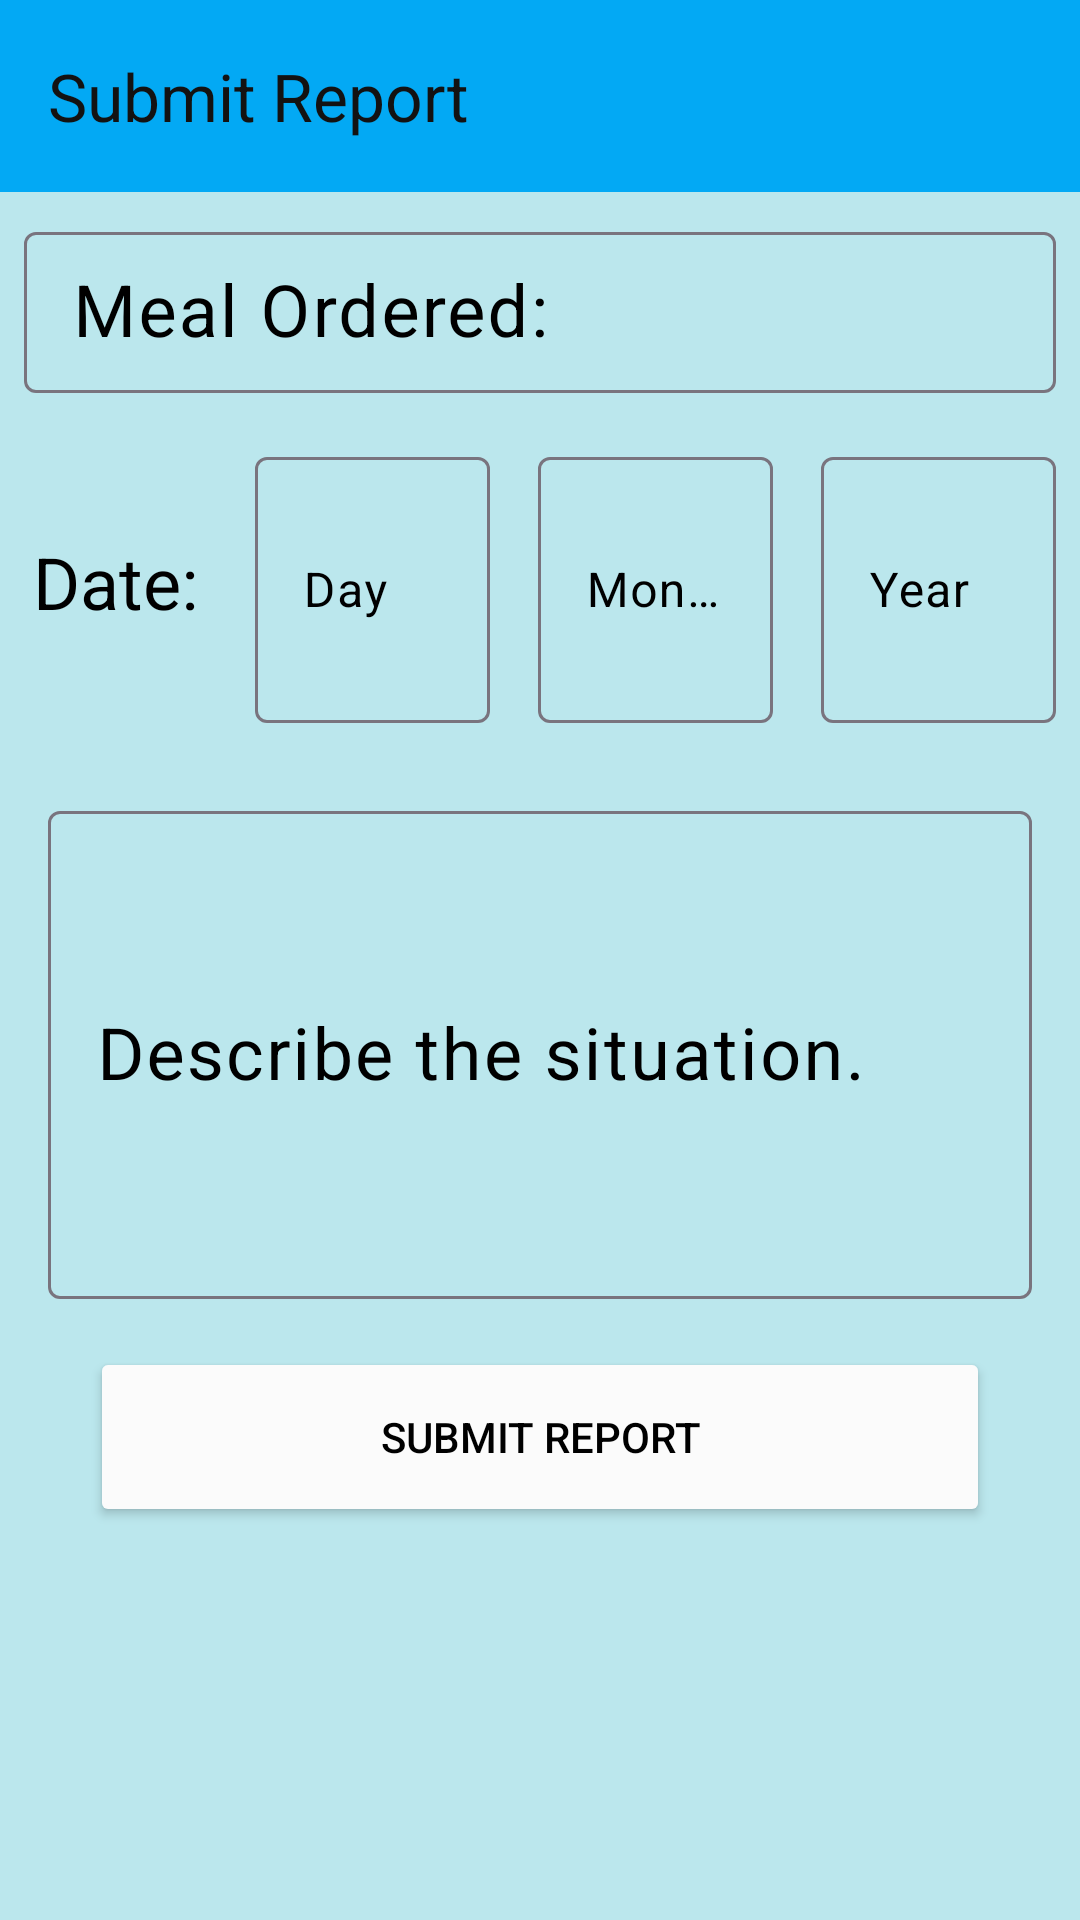

Here is an Android app screen rendered from its layout file. Give the layout XML and the strings, colors and styles it references.
<!-- AndroidManifest.xml: application theme Theme.KaChowNow -->
<!-- res/layout/activity_submit_report.xml -->
<?xml version="1.0" encoding="utf-8"?>
<androidx.constraintlayout.widget.ConstraintLayout xmlns:android="http://schemas.android.com/apk/res/android"
    xmlns:app="http://schemas.android.com/apk/res-auto"
    xmlns:tools="http://schemas.android.com/tools"
    android:id="@+id/test"
    android:layout_width="match_parent"
    android:layout_height="match_parent"
    android:background="#373430">

    <LinearLayout
        android:layout_width="match_parent"
        android:layout_height="match_parent"
        android:background="#BBE7ED"
        android:backgroundTint="#BBE7ED"
        android:orientation="vertical"
        tools:layout_editor_absoluteX="1dp">

        <androidx.appcompat.widget.Toolbar
            android:id="@+id/submitreporttitle"
            android:layout_width="match_parent"
            android:layout_height="wrap_content"
            android:layout_weight="0"
            android:background="#03A9F4"
            android:gravity="center"
            android:minHeight="?attr/actionBarSize"
            android:theme="?attr/actionBarTheme"
            app:title="Submit Report"
            app:titleTextColor="#131212" />

        <LinearLayout
            android:layout_width="match_parent"
            android:layout_height="75dp"
            android:background="#BBE7ED"
            android:orientation="horizontal">

            <com.google.android.material.textfield.TextInputLayout
                android:layout_width="match_parent"
                android:layout_height="match_parent"
                android:padding="8dp"
                android:textColorHint="#000000">

                <com.google.android.material.textfield.TextInputEditText
                    android:id="@+id/setMealOrdered"
                    android:layout_width="match_parent"
                    android:layout_height="match_parent"
                    android:hint="Meal Ordered:"
                    android:inputType="textShortMessage"
                    android:textColor="#000000"
                    android:textSize="24sp" />
            </com.google.android.material.textfield.TextInputLayout>
        </LinearLayout>

        <LinearLayout
            android:layout_width="match_parent"
            android:layout_height="110dp"
            android:background="#BBE7ED"
            android:orientation="horizontal">

            <LinearLayout
                android:layout_width="wrap_content"
                android:layout_height="match_parent"
                android:layout_weight="1"
                android:background="#BBE7ED">

                <TextView
                    android:id="@+id/dateTitle"
                    android:layout_width="match_parent"
                    android:layout_height="match_parent"
                    android:gravity="center"
                    android:text="Date:"
                    android:textColor="#000000"
                    android:textColorHint="#000000"
                    android:textSize="24sp" />
            </LinearLayout>

            <LinearLayout
                android:layout_width="wrap_content"
                android:layout_height="match_parent"
                android:layout_weight="1"
                android:background="#BBE7ED">

                <com.google.android.material.textfield.TextInputLayout
                    android:layout_width="match_parent"
                    android:layout_height="match_parent"
                    android:background="#BBE7ED"
                    android:padding="8dp"
                    android:textColorHint="#000000">

                    <com.google.android.material.textfield.TextInputEditText
                        android:id="@+id/day"
                        android:layout_width="match_parent"
                        android:layout_height="match_parent"
                        android:hint="Day"
                        android:inputType="number"
                        android:maxLength="2"
                        android:textColor="@color/black"
                        android:textSize="16sp" />
                </com.google.android.material.textfield.TextInputLayout>
            </LinearLayout>

            <LinearLayout
                android:layout_width="wrap_content"
                android:layout_height="match_parent"
                android:layout_weight="1">

                <com.google.android.material.textfield.TextInputLayout
                    android:layout_width="match_parent"
                    android:layout_height="match_parent"
                    android:padding="8dp"
                    android:textColorHint="#000000">

                    <com.google.android.material.textfield.TextInputEditText
                        android:id="@+id/month"
                        android:layout_width="match_parent"
                        android:layout_height="match_parent"
                        android:hint="Month"
                        android:inputType="number"
                        android:maxLength="2"
                        android:textColorHint="@color/black"
                        android:textSize="16sp" />
                </com.google.android.material.textfield.TextInputLayout>
            </LinearLayout>

            <LinearLayout
                android:layout_width="wrap_content"
                android:layout_height="match_parent"
                android:layout_weight="1">

                <com.google.android.material.textfield.TextInputLayout
                    android:layout_width="match_parent"
                    android:layout_height="match_parent"
                    android:padding="8dp"
                    android:textColorHint="#000000">

                    <com.google.android.material.textfield.TextInputEditText
                        android:id="@+id/year"
                        android:layout_width="match_parent"
                        android:layout_height="match_parent"
                        android:hint="Year"
                        android:inputType="number"
                        android:maxLength="4"
                        android:textColor="@color/black"
                        android:textSize="16sp" />
                </com.google.android.material.textfield.TextInputLayout>
            </LinearLayout>

        </LinearLayout>

        <LinearLayout
            android:layout_width="match_parent"
            android:layout_height="200dp"
            android:orientation="horizontal">

            <com.google.android.material.textfield.TextInputLayout
                android:layout_width="match_parent"
                android:layout_height="match_parent"
                android:padding="16dp"
                android:textColorHint="#000000">

                <com.google.android.material.textfield.TextInputEditText
                    android:id="@+id/setTextReview"
                    android:layout_width="match_parent"
                    android:layout_height="match_parent"
                    android:hint="Describe the situation."
                    android:inputType="textMultiLine"
                    android:textColor="@color/black"
                    android:textSize="24sp" />
            </com.google.android.material.textfield.TextInputLayout>
        </LinearLayout>

        <LinearLayout
            android:layout_width="match_parent"
            android:layout_height="60dp"
            android:gravity="center"
            android:orientation="horizontal">

            <Button
                android:id="@+id/submitButton"
                android:layout_width="300dp"
                android:layout_height="match_parent"
                android:layout_weight="0"
                android:backgroundTint="#FBFBFB"
                android:text="SUBMIT REPORT"
                android:textColor="@color/black" />
        </LinearLayout>

    </LinearLayout>
</androidx.constraintlayout.widget.ConstraintLayout>
<!-- resources referenced by this layout -->
<resources>
  <color name="black">#FF000000</color>
  <style name="Theme.KaChowNow" parent="Theme.Material3.DayNight.NoActionBar">
          
          <item name="colorPrimary">@color/dark_er_blue</item>
          <item name="colorPrimaryVariant">@color/dark_est_blue</item>
          <item name="colorOnPrimary">@color/white</item>
          
          <item name="colorOnSurface">@color/lighter_blue</item>
          <item name="colorSecondary">@color/light_blue</item>
          <item name="colorSecondaryVariant">@color/light_est_blue</item>
          <item name="colorOnSecondary">@color/black</item>
  
          
          <item name="android:statusBarColor">?attr/colorPrimaryVariant</item>
          
          <item name="textInputStyle">@style/Widget.Material3.TextInputLayout.OutlinedBox</item>
          <item name="alertDialogTheme">@style/MaterialAlertDialog.Material3</item>
          <item name="switchStyle">@style/Widget.Material3.CompoundButton.MaterialSwitch</item>
      </style>
  <color name="dark_er_blue">#074973</color>
  <color name="dark_est_blue">#011126</color>
  <color name="white">#FFFFFFFF</color>
  <color name="lighter_blue">#03A9F4</color>
  <color name="light_blue">#4B94B0</color>
  <color name="light_est_blue">#ADD8E6</color>
</resources>
